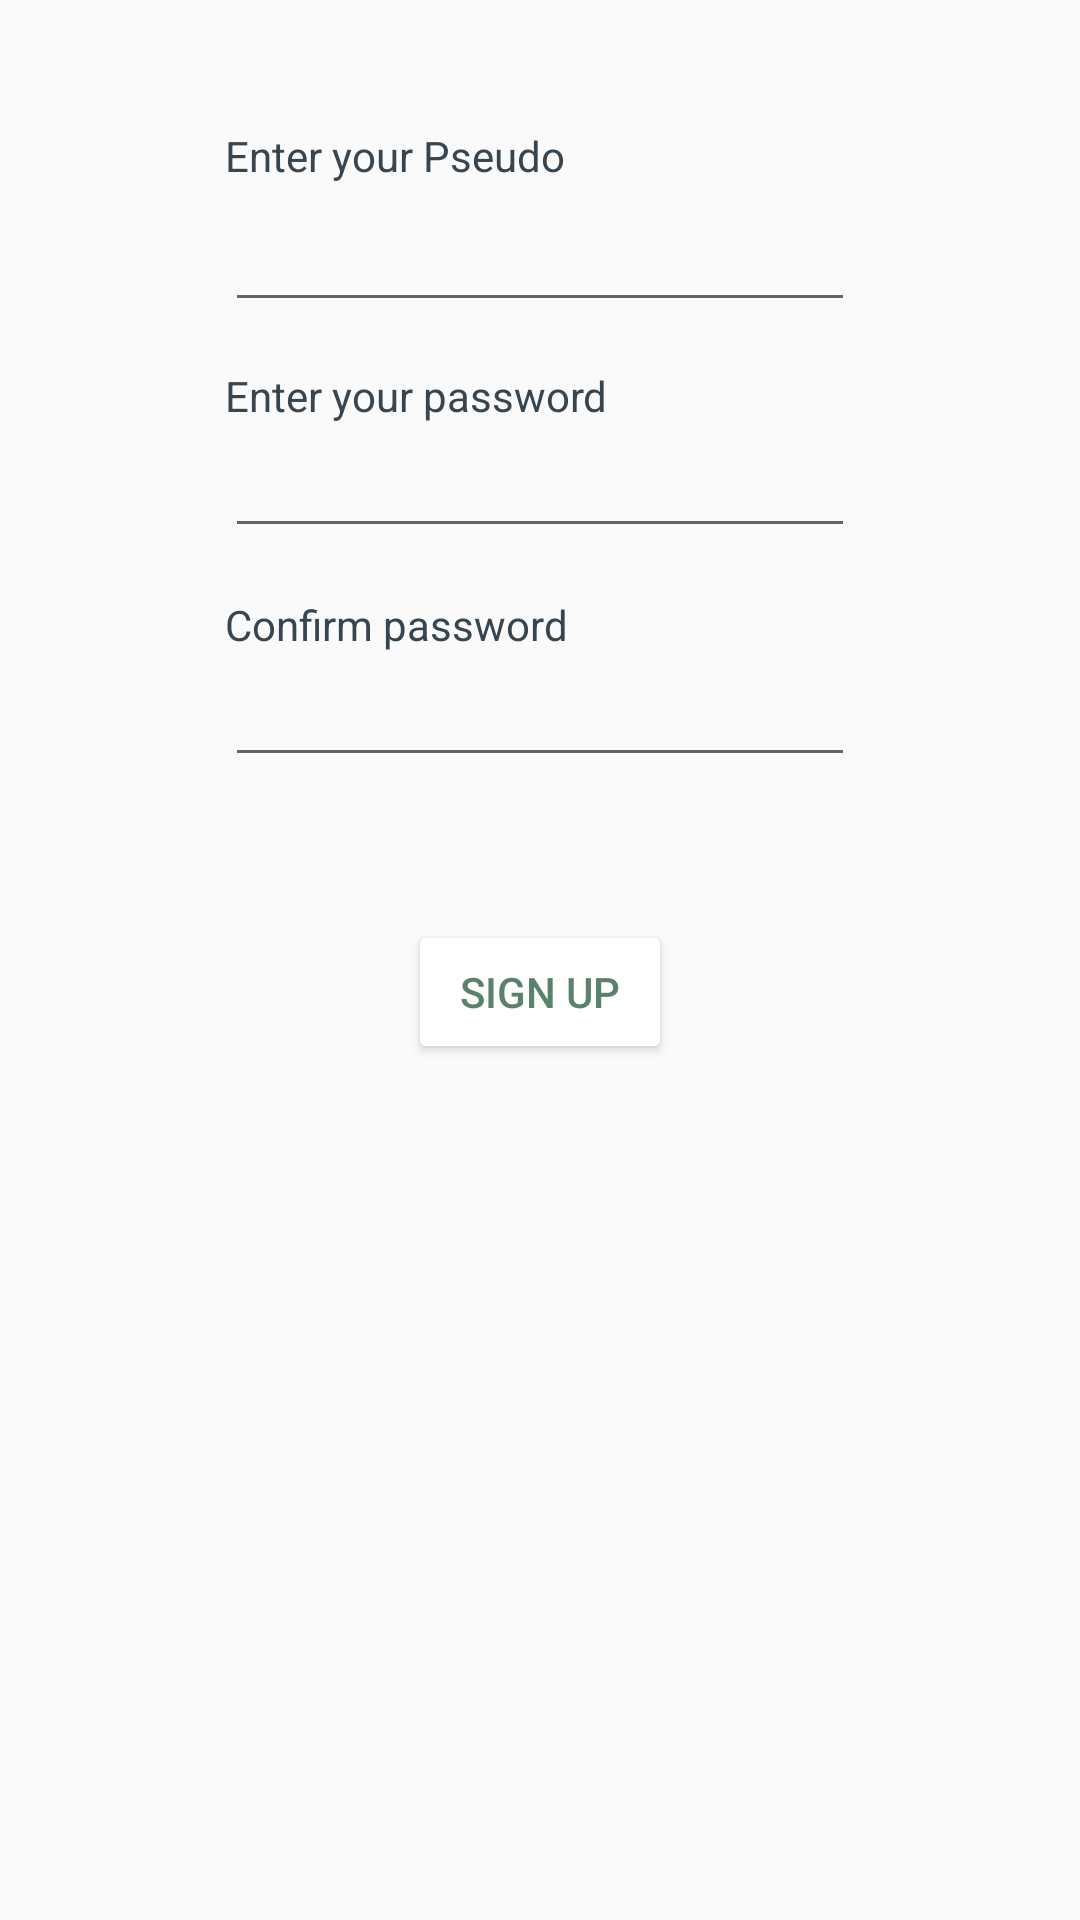

This screen was rendered from an Android layout file. Write that file and the resources it references.
<!-- AndroidManifest.xml: application theme AppTheme -->
<!-- res/layout/signup.xml -->
<?xml version="1.0" encoding="utf-8"?>

<RelativeLayout xmlns:android="http://schemas.android.com/apk/res/android"
    xmlns:tools="http://schemas.android.com/tools"
    android:id="@+id/activity_main"
    android:layout_width="match_parent"
    android:layout_height="match_parent"
    android:paddingBottom="@dimen/activity_vertical_margin"
    android:paddingLeft="@dimen/activity_horizontal_margin"
    android:paddingRight="@dimen/activity_horizontal_margin"
    android:paddingTop="@dimen/activity_vertical_margin"
    tools:context="com.example.a34011_82_10.geotrouvetout.View.MainActivity">

    <Button
        android:text="SIGN UP"
        android:layout_width="wrap_content"
        android:layout_height="wrap_content"
        android:id="@+id/signup"
        android:layout_marginTop="89dp"
        android:layout_below="@+id/confpassword2"
        android:layout_centerHorizontal="true" />

    <TextView
        android:text="Enter your password"
        android:layout_width="wrap_content"
        android:layout_height="wrap_content"
        android:id="@+id/confpassword1"
        android:layout_below="@+id/pseudo"
        android:layout_alignStart="@+id/password"
        android:layout_marginTop="15dp" />

    <EditText
        android:layout_width="wrap_content"
        android:layout_height="wrap_content"
        android:inputType="textPassword"
        android:ems="10"
        android:id="@+id/password"
        tools:text="Password"
        android:layout_below="@+id/confpassword1"
        android:layout_alignStart="@+id/pseudo" />

    <TextView
        android:text="Confirm password"
        android:layout_width="wrap_content"
        android:layout_height="wrap_content"
        android:id="@+id/confpassword2"
        android:layout_below="@+id/password"
        android:layout_alignStart="@+id/password"
        android:layout_marginTop="16dp" />

    <EditText
        android:layout_width="wrap_content"
        android:layout_height="wrap_content"
        android:inputType="textPassword"
        android:ems="10"
        android:id="@+id/password2"
        tools:text="password"
        android:layout_below="@+id/confpassword2"
        android:layout_alignStart="@+id/confpassword1" />

    <TextView
        android:text="Enter your Pseudo"
        android:layout_width="wrap_content"
        android:layout_height="wrap_content"
        android:layout_marginBottom="46dp"
        android:id="@+id/labelpseudo"
        android:layout_alignBottom="@+id/pseudo"
        android:layout_alignStart="@+id/pseudo" />

    <EditText
        android:layout_width="wrap_content"
        android:layout_height="wrap_content"
        android:inputType="textPersonName"
        android:ems="10"
        android:layout_marginTop="66dp"
        android:id="@+id/pseudo"
        tools:text="Pseudo"
        android:layout_alignParentTop="true"
        android:layout_centerHorizontal="true" />

    <TextView
        android:text=""
        android:layout_width="wrap_content"
        android:layout_height="wrap_content"
        android:layout_below="@+id/password2"
        android:layout_alignStart="@+id/password2"
        android:id="@+id/confirmpassword"
        android:layout_alignEnd="@+id/password2" />


</RelativeLayout>
<!-- resources referenced by this layout -->
<resources>
  <style name="AppTheme" parent="Theme.AppCompat.Light.DarkActionBar">
          
          <item name="colorPrimary">@color/colorPrimary</item>
          <item name="colorPrimaryDark">@color/colorPrimaryDark</item>
          <item name="colorAccent">@color/colorAccent</item>
          <item name="colorButtonNormal">@style/ButtonColor</item>
          <item name="android:textColor">#36454f</item>
          <item name="android:buttonStyle">@style/ButtonColor</item>
  
      </style>
  <color name="colorPrimary">#59826d</color>
  <color name="colorPrimaryDark">#557cb2</color>
  <color name="colorAccent">#002855</color>
  <style name="ButtonColor" parent="Widget.AppCompat.Button">
          <item name="android:textColor">@color/colorPrimary</item>
      </style>
</resources>
